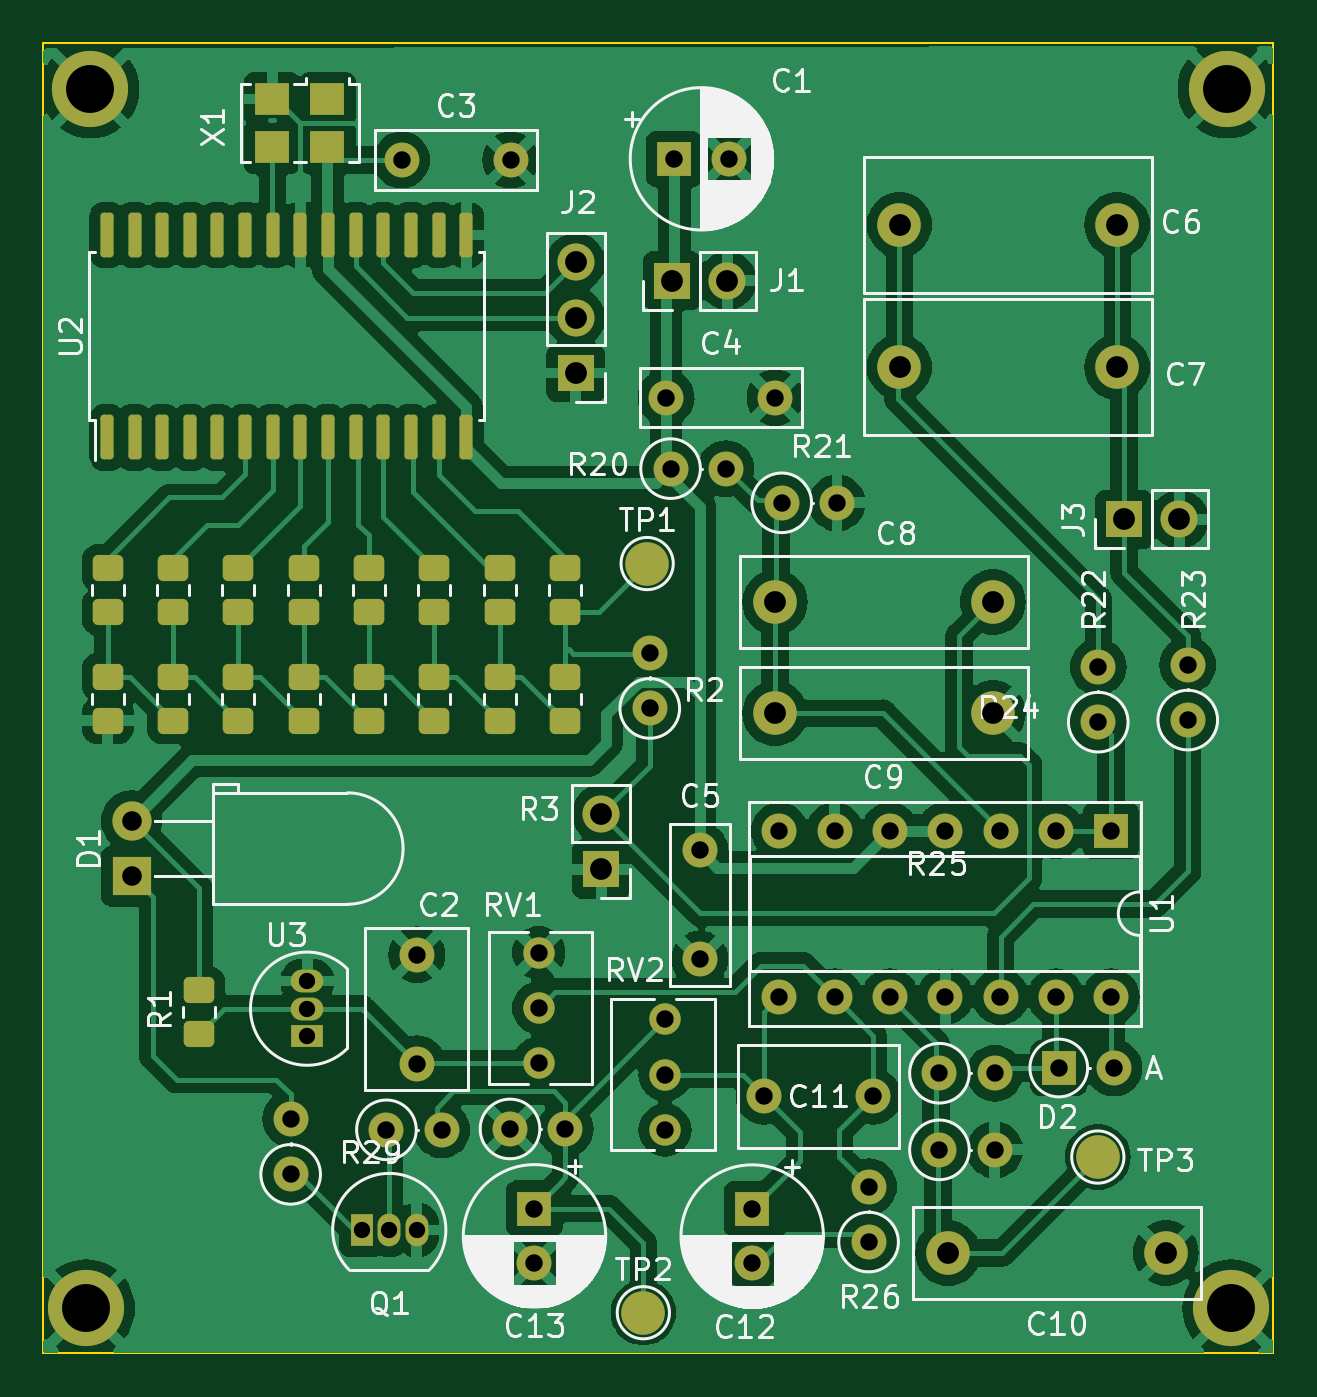
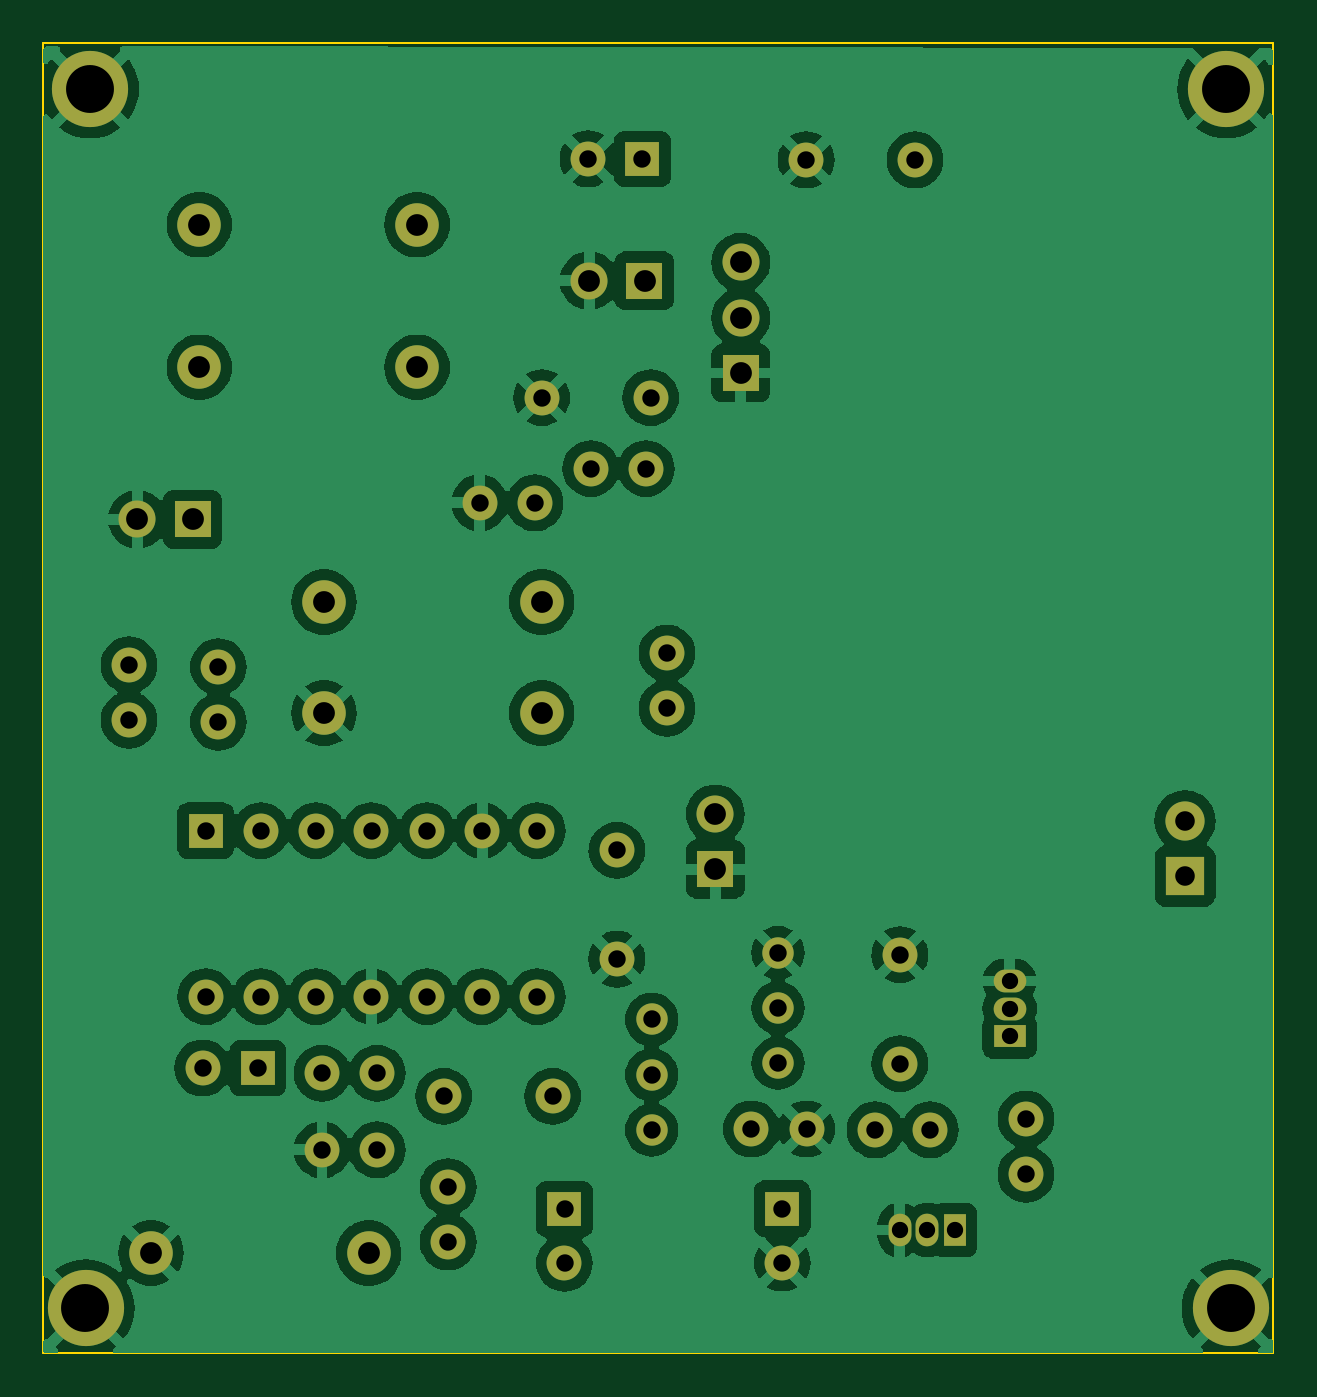
Circuit board: 11 layer files. Board 56.5 x 60.2 mm.
- bottom_copper: weit_generator-B_Cu.gbr (110432 bytes)
- bottom_mask: weit_generator-B_Mask.gbr (4173 bytes)
- paste: weit_generator-B_Paste.gbr (457 bytes)
- bottom_silk: weit_generator-B_Silkscreen.gbr (458 bytes)
- outline: weit_generator-Edge_Cuts.gbr (611 bytes)
- top_copper: weit_generator-F_Cu.gbr (159247 bytes)
- top_mask: weit_generator-F_Mask.gbr (7171 bytes)
- paste: weit_generator-F_Paste.gbr (3269 bytes)
- top_silk: weit_generator-F_Silkscreen.gbr (84287 bytes)
- drill: weit_generator-NPTH.drl (268 bytes)
- drill: weit_generator-PTH.drl (2010 bytes)

=== bottom_copper: weit_generator-B_Cu.gbr (110432 bytes, source omitted) ===
=== bottom_mask: weit_generator-B_Mask.gbr ===
%TF.GenerationSoftware,KiCad,Pcbnew,7.0.1*%
%TF.CreationDate,2023-04-15T09:26:22+02:00*%
%TF.ProjectId,weit_generator,77656974-5f67-4656-9e65-7261746f722e,rev?*%
%TF.SameCoordinates,Original*%
%TF.FileFunction,Soldermask,Bot*%
%TF.FilePolarity,Negative*%
%FSLAX46Y46*%
G04 Gerber Fmt 4.6, Leading zero omitted, Abs format (unit mm)*
G04 Created by KiCad (PCBNEW 7.0.1) date 2023-04-15 09:26:22*
%MOMM*%
%LPD*%
G01*
G04 APERTURE LIST*
%ADD10C,3.500000*%
%ADD11C,1.440000*%
%ADD12C,1.600000*%
%ADD13O,1.600000X1.600000*%
%ADD14R,1.700000X1.700000*%
%ADD15O,1.700000X1.700000*%
%ADD16C,2.000000*%
%ADD17R,1.800000X1.800000*%
%ADD18C,1.800000*%
%ADD19R,1.600000X1.600000*%
%ADD20R,1.050000X1.500000*%
%ADD21O,1.050000X1.500000*%
%ADD22R,1.500000X1.050000*%
%ADD23O,1.500000X1.050000*%
G04 APERTURE END LIST*
D10*
%TO.C,REF\u002A\u002A*%
X153400000Y-133800000D03*
%TD*%
%TO.C,REF\u002A\u002A*%
X153200000Y-77800000D03*
%TD*%
%TO.C,REF\u002A\u002A*%
X101000000Y-77800000D03*
%TD*%
%TO.C,REF\u002A\u002A*%
X100800000Y-133800000D03*
%TD*%
D11*
%TO.C,RV2*%
X127395000Y-125610000D03*
X127395000Y-123070000D03*
X127395000Y-120530000D03*
%TD*%
D12*
%TO.C,R2*%
X126695000Y-106245000D03*
D13*
X126695000Y-103705000D03*
%TD*%
D12*
%TO.C,C2*%
X115995000Y-122560000D03*
X115995000Y-117560000D03*
%TD*%
D14*
%TO.C,J1*%
X127725000Y-86600000D03*
D15*
X130265000Y-86600000D03*
%TD*%
D12*
%TO.C,R20*%
X127650000Y-95230000D03*
D13*
X130190000Y-95230000D03*
%TD*%
D14*
%TO.C,J3*%
X148480000Y-97560000D03*
D15*
X151020000Y-97560000D03*
%TD*%
D13*
%TO.C,R28*%
X117140000Y-125600000D03*
D12*
X114600000Y-125600000D03*
%TD*%
D16*
%TO.C,C8*%
X132450000Y-101360000D03*
X142450000Y-101360000D03*
%TD*%
D14*
%TO.C,R3*%
X124470000Y-113635000D03*
D15*
X124470000Y-111095000D03*
%TD*%
D12*
%TO.C,C11*%
X136945000Y-124060000D03*
X131945000Y-124060000D03*
%TD*%
D16*
%TO.C,C10*%
X150395000Y-131260000D03*
X140395000Y-131260000D03*
%TD*%
D17*
%TO.C,D1*%
X102895000Y-113950000D03*
D18*
X102895000Y-111410000D03*
%TD*%
D12*
%TO.C,R29*%
X110200000Y-127645000D03*
D13*
X110200000Y-125105000D03*
%TD*%
D12*
%TO.C,R26*%
X136745000Y-130755000D03*
D13*
X136745000Y-128215000D03*
%TD*%
D12*
%TO.C,R21*%
X132755000Y-96800000D03*
D13*
X135295000Y-96800000D03*
%TD*%
D12*
%TO.C,R22*%
X147295000Y-106875000D03*
D13*
X147295000Y-104335000D03*
%TD*%
D16*
%TO.C,C9*%
X142450000Y-106460000D03*
X132450000Y-106460000D03*
%TD*%
D12*
%TO.C,C3*%
X115300000Y-81050000D03*
X120300000Y-81050000D03*
%TD*%
D16*
%TO.C,C7*%
X138165000Y-90570000D03*
X148165000Y-90570000D03*
%TD*%
D14*
%TO.C,J2*%
X123300000Y-90840000D03*
D15*
X123300000Y-88300000D03*
X123300000Y-85760000D03*
%TD*%
D12*
%TO.C,R27*%
X120275000Y-125560000D03*
D13*
X122815000Y-125560000D03*
%TD*%
D12*
%TO.C,C12*%
X131400000Y-131727621D03*
D19*
X131400000Y-129227621D03*
%TD*%
D12*
%TO.C,C4*%
X127445000Y-91970000D03*
X132445000Y-91970000D03*
%TD*%
D19*
%TO.C,U1*%
X147885000Y-111860000D03*
D13*
X145345000Y-111860000D03*
X142805000Y-111860000D03*
X140265000Y-111860000D03*
X137725000Y-111860000D03*
X135185000Y-111860000D03*
X132645000Y-111860000D03*
X132645000Y-119480000D03*
X135185000Y-119480000D03*
X137725000Y-119480000D03*
X140265000Y-119480000D03*
X142805000Y-119480000D03*
X145345000Y-119480000D03*
X147885000Y-119480000D03*
%TD*%
D12*
%TO.C,R24*%
X140000000Y-123000000D03*
D13*
X142540000Y-123000000D03*
%TD*%
D19*
%TO.C,C13*%
X121400000Y-129217621D03*
D12*
X121400000Y-131717621D03*
%TD*%
D19*
%TO.C,C1*%
X127817620Y-81000000D03*
D12*
X130317620Y-81000000D03*
%TD*%
%TO.C,C5*%
X128995000Y-112760000D03*
X128995000Y-117760000D03*
%TD*%
D19*
%TO.C,D2*%
X145480686Y-122760000D03*
D13*
X148020686Y-122760000D03*
%TD*%
D12*
%TO.C,R25*%
X140000000Y-126520000D03*
D13*
X142540000Y-126520000D03*
%TD*%
D12*
%TO.C,R23*%
X151405000Y-106780000D03*
D13*
X151405000Y-104240000D03*
%TD*%
D20*
%TO.C,Q1*%
X113460000Y-130200000D03*
D21*
X114730000Y-130200000D03*
X116000000Y-130200000D03*
%TD*%
D11*
%TO.C,RV1*%
X121595000Y-117460000D03*
X121595000Y-120000000D03*
X121595000Y-122540000D03*
%TD*%
D22*
%TO.C,U3*%
X110955000Y-121305000D03*
D23*
X110955000Y-120035000D03*
X110955000Y-118765000D03*
%TD*%
D16*
%TO.C,C6*%
X148165000Y-84030000D03*
X138165000Y-84030000D03*
%TD*%
M02*

=== paste: weit_generator-B_Paste.gbr ===
%TF.GenerationSoftware,KiCad,Pcbnew,7.0.1*%
%TF.CreationDate,2023-04-15T09:26:22+02:00*%
%TF.ProjectId,weit_generator,77656974-5f67-4656-9e65-7261746f722e,rev?*%
%TF.SameCoordinates,Original*%
%TF.FileFunction,Paste,Bot*%
%TF.FilePolarity,Positive*%
%FSLAX46Y46*%
G04 Gerber Fmt 4.6, Leading zero omitted, Abs format (unit mm)*
G04 Created by KiCad (PCBNEW 7.0.1) date 2023-04-15 09:26:22*
%MOMM*%
%LPD*%
G01*
G04 APERTURE LIST*
G04 APERTURE END LIST*
M02*

=== bottom_silk: weit_generator-B_Silkscreen.gbr ===
%TF.GenerationSoftware,KiCad,Pcbnew,7.0.1*%
%TF.CreationDate,2023-04-15T09:26:22+02:00*%
%TF.ProjectId,weit_generator,77656974-5f67-4656-9e65-7261746f722e,rev?*%
%TF.SameCoordinates,Original*%
%TF.FileFunction,Legend,Bot*%
%TF.FilePolarity,Positive*%
%FSLAX46Y46*%
G04 Gerber Fmt 4.6, Leading zero omitted, Abs format (unit mm)*
G04 Created by KiCad (PCBNEW 7.0.1) date 2023-04-15 09:26:22*
%MOMM*%
%LPD*%
G01*
G04 APERTURE LIST*
G04 APERTURE END LIST*
M02*

=== outline: weit_generator-Edge_Cuts.gbr ===
%TF.GenerationSoftware,KiCad,Pcbnew,7.0.1*%
%TF.CreationDate,2023-04-15T09:26:22+02:00*%
%TF.ProjectId,weit_generator,77656974-5f67-4656-9e65-7261746f722e,rev?*%
%TF.SameCoordinates,Original*%
%TF.FileFunction,Profile,NP*%
%FSLAX46Y46*%
G04 Gerber Fmt 4.6, Leading zero omitted, Abs format (unit mm)*
G04 Created by KiCad (PCBNEW 7.0.1) date 2023-04-15 09:26:22*
%MOMM*%
%LPD*%
G01*
G04 APERTURE LIST*
%TA.AperFunction,Profile*%
%ADD10C,0.100000*%
%TD*%
G04 APERTURE END LIST*
D10*
X98840000Y-75670000D02*
X155340000Y-75670000D01*
X155340000Y-135860000D01*
X98840000Y-135860000D01*
X98840000Y-75670000D01*
M02*

=== top_copper: weit_generator-F_Cu.gbr (159247 bytes, source omitted) ===
=== top_mask: weit_generator-F_Mask.gbr (7171 bytes, source omitted) ===
=== paste: weit_generator-F_Paste.gbr (3269 bytes, source withheld) ===
=== top_silk: weit_generator-F_Silkscreen.gbr (84287 bytes, source omitted) ===
=== drill: weit_generator-NPTH.drl ===
M48
; DRILL file {KiCad 7.0.1} date Sat Apr 15 09:26:18 2023
; FORMAT={-:-/ absolute / inch / decimal}
; #@! TF.CreationDate,2023-04-15T09:26:18+02:00
; #@! TF.GenerationSoftware,Kicad,Pcbnew,7.0.1
; #@! TF.FileFunction,NonPlated,1,2,NPTH
FMAT,2
INCH
%
G90
G05
T0
M30

=== drill: weit_generator-PTH.drl ===
M48
; DRILL file {KiCad 7.0.1} date Sat Apr 15 09:26:18 2023
; FORMAT={-:-/ absolute / inch / decimal}
; #@! TF.CreationDate,2023-04-15T09:26:18+02:00
; #@! TF.GenerationSoftware,Kicad,Pcbnew,7.0.1
; #@! TF.FileFunction,Plated,1,2,PTH
FMAT,2
INCH
; #@! TA.AperFunction,Plated,PTH,ComponentDrill
T1C0.0295
; #@! TA.AperFunction,Plated,PTH,ComponentDrill
T2C0.0315
; #@! TA.AperFunction,Plated,PTH,ComponentDrill
T3C0.0354
; #@! TA.AperFunction,Plated,PTH,ComponentDrill
T4C0.0394
; #@! TA.AperFunction,Plated,PTH,ComponentDrill
T5C0.0866
%
G90
G05
T1
X4.3683Y-4.6758
X4.3683Y-4.7258
X4.3683Y-4.7758
X4.4669Y-5.126
X4.5169Y-5.126
X4.5669Y-5.126
T2
X4.3386Y-4.9254
X4.3386Y-5.0254
X4.5118Y-4.9449
X4.5394Y-3.1909
X4.5667Y-4.6283
X4.5667Y-4.8252
X4.6118Y-4.9449
X4.7352Y-4.9433
X4.7362Y-3.1909
X4.7795Y-5.0873
X4.7795Y-5.1857
X4.7872Y-4.6244
X4.7872Y-4.7244
X4.7872Y-4.8244
X4.8352Y-4.9433
X4.988Y-4.0829
X4.988Y-4.1829
X5.0156Y-4.7453
X5.0156Y-4.8453
X5.0156Y-4.9453
X5.0175Y-3.6209
X5.0256Y-3.7492
X5.0322Y-3.189
X5.0785Y-4.4394
X5.0785Y-4.6362
X5.1256Y-3.7492
X5.1306Y-3.189
X5.1732Y-5.0877
X5.1732Y-5.1861
X5.1947Y-4.8843
X5.2144Y-3.6209
X5.2222Y-4.4039
X5.2222Y-4.7039
X5.2266Y-3.811
X5.3222Y-4.4039
X5.3222Y-4.7039
X5.3266Y-3.811
X5.3837Y-5.0478
X5.3837Y-5.1478
X5.3915Y-4.8843
X5.4222Y-4.4039
X5.4222Y-4.7039
X5.5118Y-4.8425
X5.5118Y-4.9811
X5.5222Y-4.4039
X5.5222Y-4.7039
X5.6118Y-4.8425
X5.6118Y-4.9811
X5.6222Y-4.4039
X5.6222Y-4.7039
X5.7222Y-4.4039
X5.7222Y-4.7039
X5.7276Y-4.8331
X5.799Y-4.1077
X5.799Y-4.2077
X5.8222Y-4.4039
X5.8222Y-4.7039
X5.8276Y-4.8331
X5.9608Y-4.1039
X5.9608Y-4.2039
T3
X4.051Y-4.3862
X4.051Y-4.4862
T4
X4.8543Y-3.3764
X4.8543Y-3.4764
X4.8543Y-3.5764
X4.9004Y-4.3738
X4.9004Y-4.4738
X5.0285Y-3.4094
X5.1285Y-3.4094
X5.2146Y-3.9906
X5.2146Y-4.1913
X5.4396Y-3.3083
X5.4396Y-3.5657
X5.5274Y-5.1677
X5.6083Y-3.9906
X5.6083Y-4.1913
X5.8333Y-3.3083
X5.8333Y-3.5657
X5.8457Y-3.8409
X5.9211Y-5.1677
X5.9457Y-3.8409
T5
X3.9685Y-5.2677
X3.9764Y-3.063
X6.0315Y-3.063
X6.0394Y-5.2677
T0
M30

